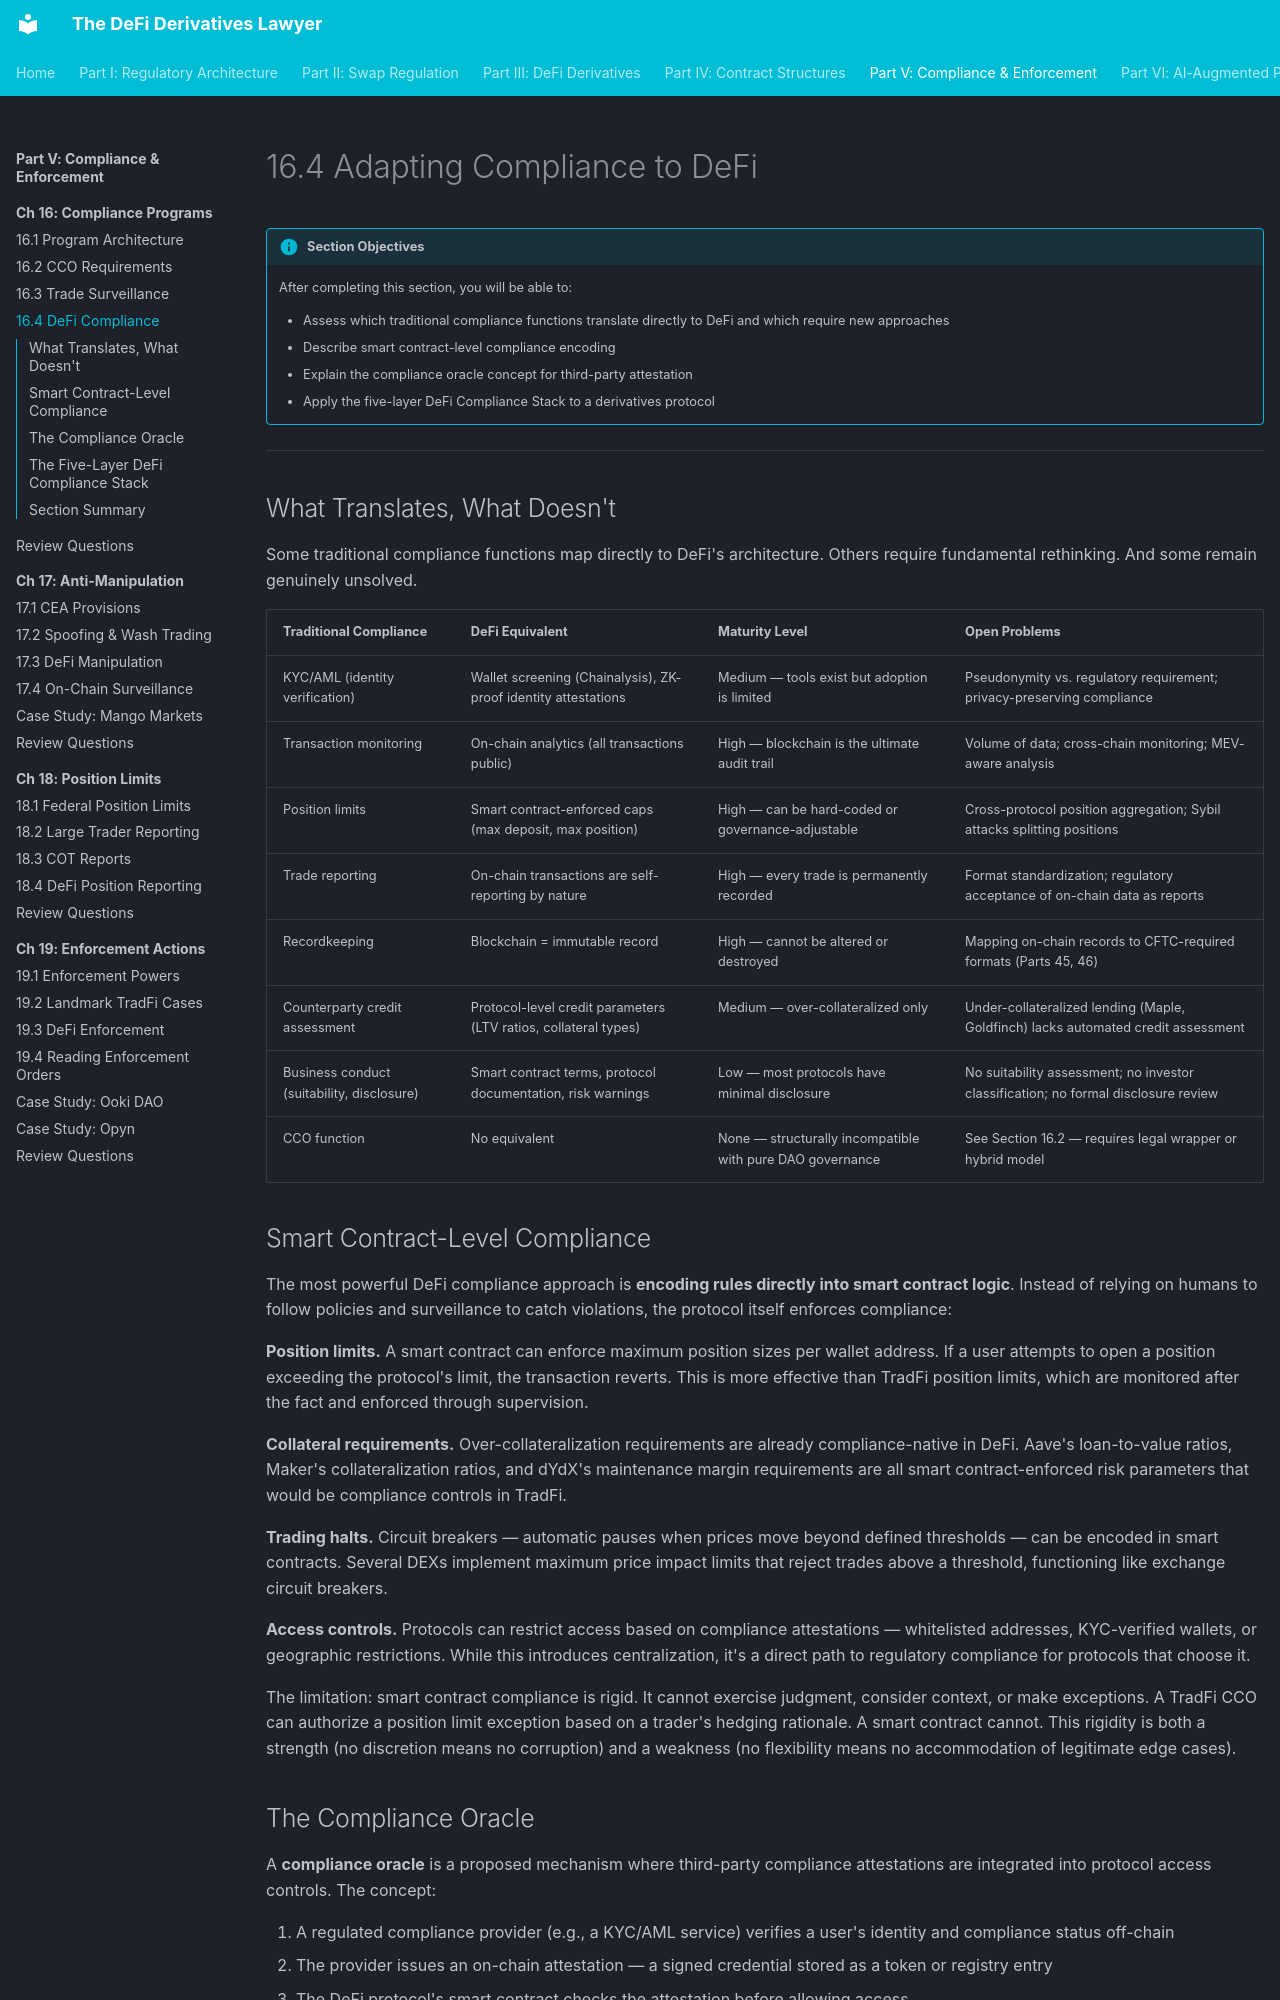

repository: Esoterics611/defi-derivatives-law · page: part-5-compliance-enforcement/chapter-16-compliance-programs/16.4-defi-compliance/index.html · generator: mkdocs

# 16.4 Adapting Compliance to DeFi

!!! info "Section Objectives"
    After completing this section, you will be able to:

    - Assess which traditional compliance functions translate directly to DeFi and which require new approaches
    - Describe smart contract-level compliance encoding
    - Explain the compliance oracle concept for third-party attestation
    - Apply the five-layer DeFi Compliance Stack to a derivatives protocol

---

## What Translates, What Doesn't

Some traditional compliance functions map directly to DeFi's architecture. Others require fundamental rethinking. And some remain genuinely unsolved.

| Traditional Compliance | DeFi Equivalent | Maturity Level | Open Problems |
|-----------------------|----------------|---------------|---------------|
| KYC/AML (identity verification) | Wallet screening (Chainalysis), ZK-proof identity attestations | Medium — tools exist but adoption is limited | Pseudonymity vs. regulatory requirement; privacy-preserving compliance |
| Transaction monitoring | On-chain analytics (all transactions public) | High — blockchain is the ultimate audit trail | Volume of data; cross-chain monitoring; MEV-aware analysis |
| Position limits | Smart contract-enforced caps (max deposit, max position) | High — can be hard-coded or governance-adjustable | Cross-protocol position aggregation; Sybil attacks splitting positions |
| Trade reporting | On-chain transactions are self-reporting by nature | High — every trade is permanently recorded | Format standardization; regulatory acceptance of on-chain data as reports |
| Recordkeeping | Blockchain = immutable record | High — cannot be altered or destroyed | Mapping on-chain records to CFTC-required formats (Parts 45, 46) |
| Counterparty credit assessment | Protocol-level credit parameters (LTV ratios, collateral types) | Medium — over-collateralized only | Under-collateralized lending (Maple, Goldfinch) lacks automated credit assessment |
| Business conduct (suitability, disclosure) | Smart contract terms, protocol documentation, risk warnings | Low — most protocols have minimal disclosure | No suitability assessment; no investor classification; no formal disclosure review |
| CCO function | No equivalent | None — structurally incompatible with pure DAO governance | See Section 16.2 — requires legal wrapper or hybrid model |

## Smart Contract-Level Compliance

The most powerful DeFi compliance approach is **encoding rules directly into smart contract logic**. Instead of relying on humans to follow policies and surveillance to catch violations, the protocol itself enforces compliance:

**Position limits.** A smart contract can enforce maximum position sizes per wallet address. If a user attempts to open a position exceeding the protocol's limit, the transaction reverts. This is more effective than TradFi position limits, which are monitored after the fact and enforced through supervision.

**Collateral requirements.** Over-collateralization requirements are already compliance-native in DeFi. Aave's loan-to-value ratios, Maker's collateralization ratios, and dYdX's maintenance margin requirements are all smart contract-enforced risk parameters that would be compliance controls in TradFi.

**Trading halts.** Circuit breakers — automatic pauses when prices move beyond defined thresholds — can be encoded in smart contracts. Several DEXs implement maximum price impact limits that reject trades above a threshold, functioning like exchange circuit breakers.

**Access controls.** Protocols can restrict access based on compliance attestations — whitelisted addresses, KYC-verified wallets, or geographic restrictions. While this introduces centralization, it's a direct path to regulatory compliance for protocols that choose it.

The limitation: smart contract compliance is rigid. It cannot exercise judgment, consider context, or make exceptions. A TradFi CCO can authorize a position limit exception based on a trader's hedging rationale. A smart contract cannot. This rigidity is both a strength (no discretion means no corruption) and a weakness (no flexibility means no accommodation of legitimate edge cases).
